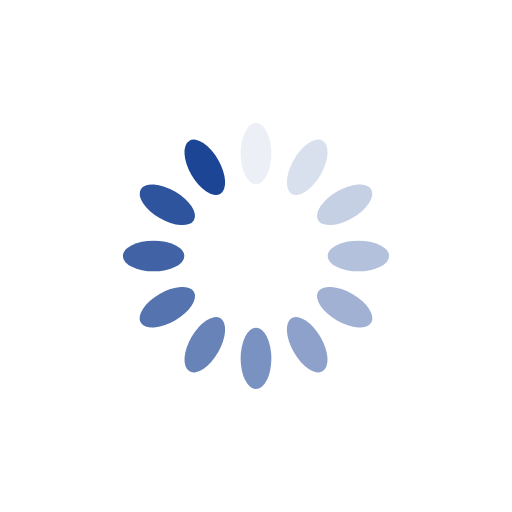
t = 0.00 s
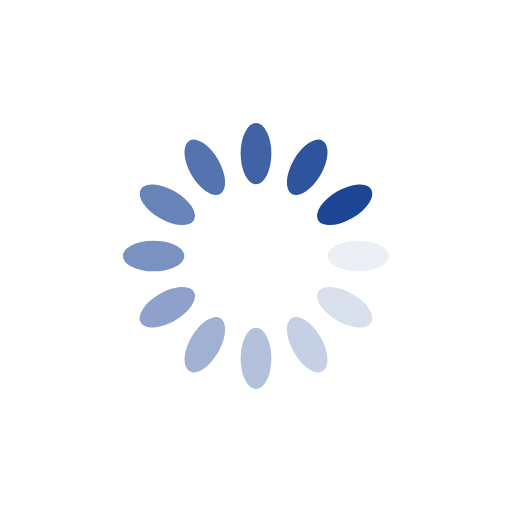
t = 0.25 s
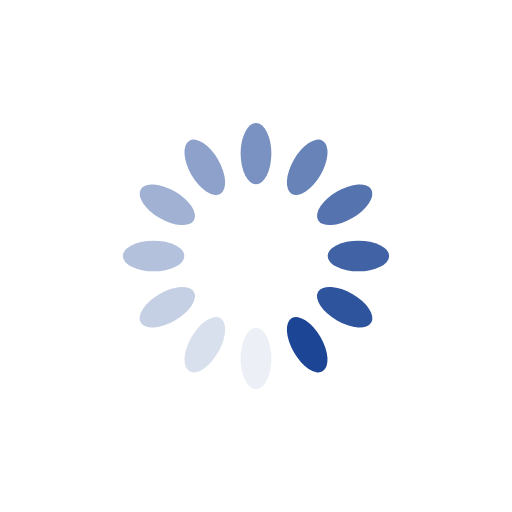
t = 0.50 s
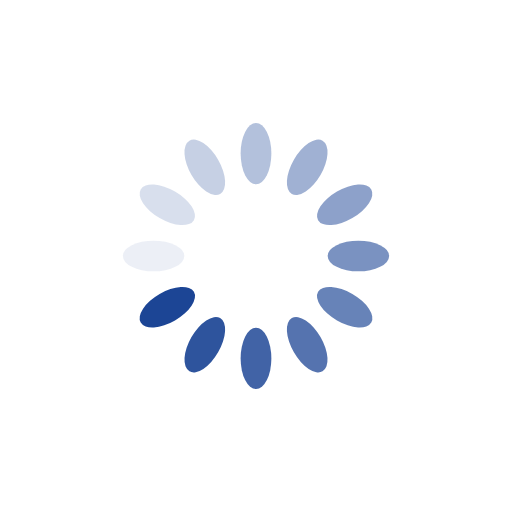
t = 0.75 s

The animated SVG that drew these frames (rendered in a browser with its animation timeline set to each time). Animation: 12 SMIL elements (animate=12); one cycle of 1.00 s, repeats indefinitely.

<svg xmlns="http://www.w3.org/2000/svg" xmlns:xlink="http://www.w3.org/1999/xlink" style="margin:auto;background:#fff;display:block;" width="114px" height="114px" viewBox="0 0 100 100" preserveAspectRatio="xMidYMid">
<g transform="rotate(0 50 50)">
  <rect x="47" y="24" rx="3" ry="6" width="6" height="12" fill="#1c4595">
    <animate attributeName="opacity" values="1;0" keyTimes="0;1" dur="1s" begin="-0.9166666666666666s" repeatCount="indefinite"></animate>
  </rect>
</g><g transform="rotate(30 50 50)">
  <rect x="47" y="24" rx="3" ry="6" width="6" height="12" fill="#1c4595">
    <animate attributeName="opacity" values="1;0" keyTimes="0;1" dur="1s" begin="-0.8333333333333334s" repeatCount="indefinite"></animate>
  </rect>
</g><g transform="rotate(60 50 50)">
  <rect x="47" y="24" rx="3" ry="6" width="6" height="12" fill="#1c4595">
    <animate attributeName="opacity" values="1;0" keyTimes="0;1" dur="1s" begin="-0.75s" repeatCount="indefinite"></animate>
  </rect>
</g><g transform="rotate(90 50 50)">
  <rect x="47" y="24" rx="3" ry="6" width="6" height="12" fill="#1c4595">
    <animate attributeName="opacity" values="1;0" keyTimes="0;1" dur="1s" begin="-0.6666666666666666s" repeatCount="indefinite"></animate>
  </rect>
</g><g transform="rotate(120 50 50)">
  <rect x="47" y="24" rx="3" ry="6" width="6" height="12" fill="#1c4595">
    <animate attributeName="opacity" values="1;0" keyTimes="0;1" dur="1s" begin="-0.5833333333333334s" repeatCount="indefinite"></animate>
  </rect>
</g><g transform="rotate(150 50 50)">
  <rect x="47" y="24" rx="3" ry="6" width="6" height="12" fill="#1c4595">
    <animate attributeName="opacity" values="1;0" keyTimes="0;1" dur="1s" begin="-0.5s" repeatCount="indefinite"></animate>
  </rect>
</g><g transform="rotate(180 50 50)">
  <rect x="47" y="24" rx="3" ry="6" width="6" height="12" fill="#1c4595">
    <animate attributeName="opacity" values="1;0" keyTimes="0;1" dur="1s" begin="-0.4166666666666667s" repeatCount="indefinite"></animate>
  </rect>
</g><g transform="rotate(210 50 50)">
  <rect x="47" y="24" rx="3" ry="6" width="6" height="12" fill="#1c4595">
    <animate attributeName="opacity" values="1;0" keyTimes="0;1" dur="1s" begin="-0.3333333333333333s" repeatCount="indefinite"></animate>
  </rect>
</g><g transform="rotate(240 50 50)">
  <rect x="47" y="24" rx="3" ry="6" width="6" height="12" fill="#1c4595">
    <animate attributeName="opacity" values="1;0" keyTimes="0;1" dur="1s" begin="-0.25s" repeatCount="indefinite"></animate>
  </rect>
</g><g transform="rotate(270 50 50)">
  <rect x="47" y="24" rx="3" ry="6" width="6" height="12" fill="#1c4595">
    <animate attributeName="opacity" values="1;0" keyTimes="0;1" dur="1s" begin="-0.16666666666666666s" repeatCount="indefinite"></animate>
  </rect>
</g><g transform="rotate(300 50 50)">
  <rect x="47" y="24" rx="3" ry="6" width="6" height="12" fill="#1c4595">
    <animate attributeName="opacity" values="1;0" keyTimes="0;1" dur="1s" begin="-0.08333333333333333s" repeatCount="indefinite"></animate>
  </rect>
</g><g transform="rotate(330 50 50)">
  <rect x="47" y="24" rx="3" ry="6" width="6" height="12" fill="#1c4595">
    <animate attributeName="opacity" values="1;0" keyTimes="0;1" dur="1s" begin="0s" repeatCount="indefinite"></animate>
  </rect>
</g>
</svg>
